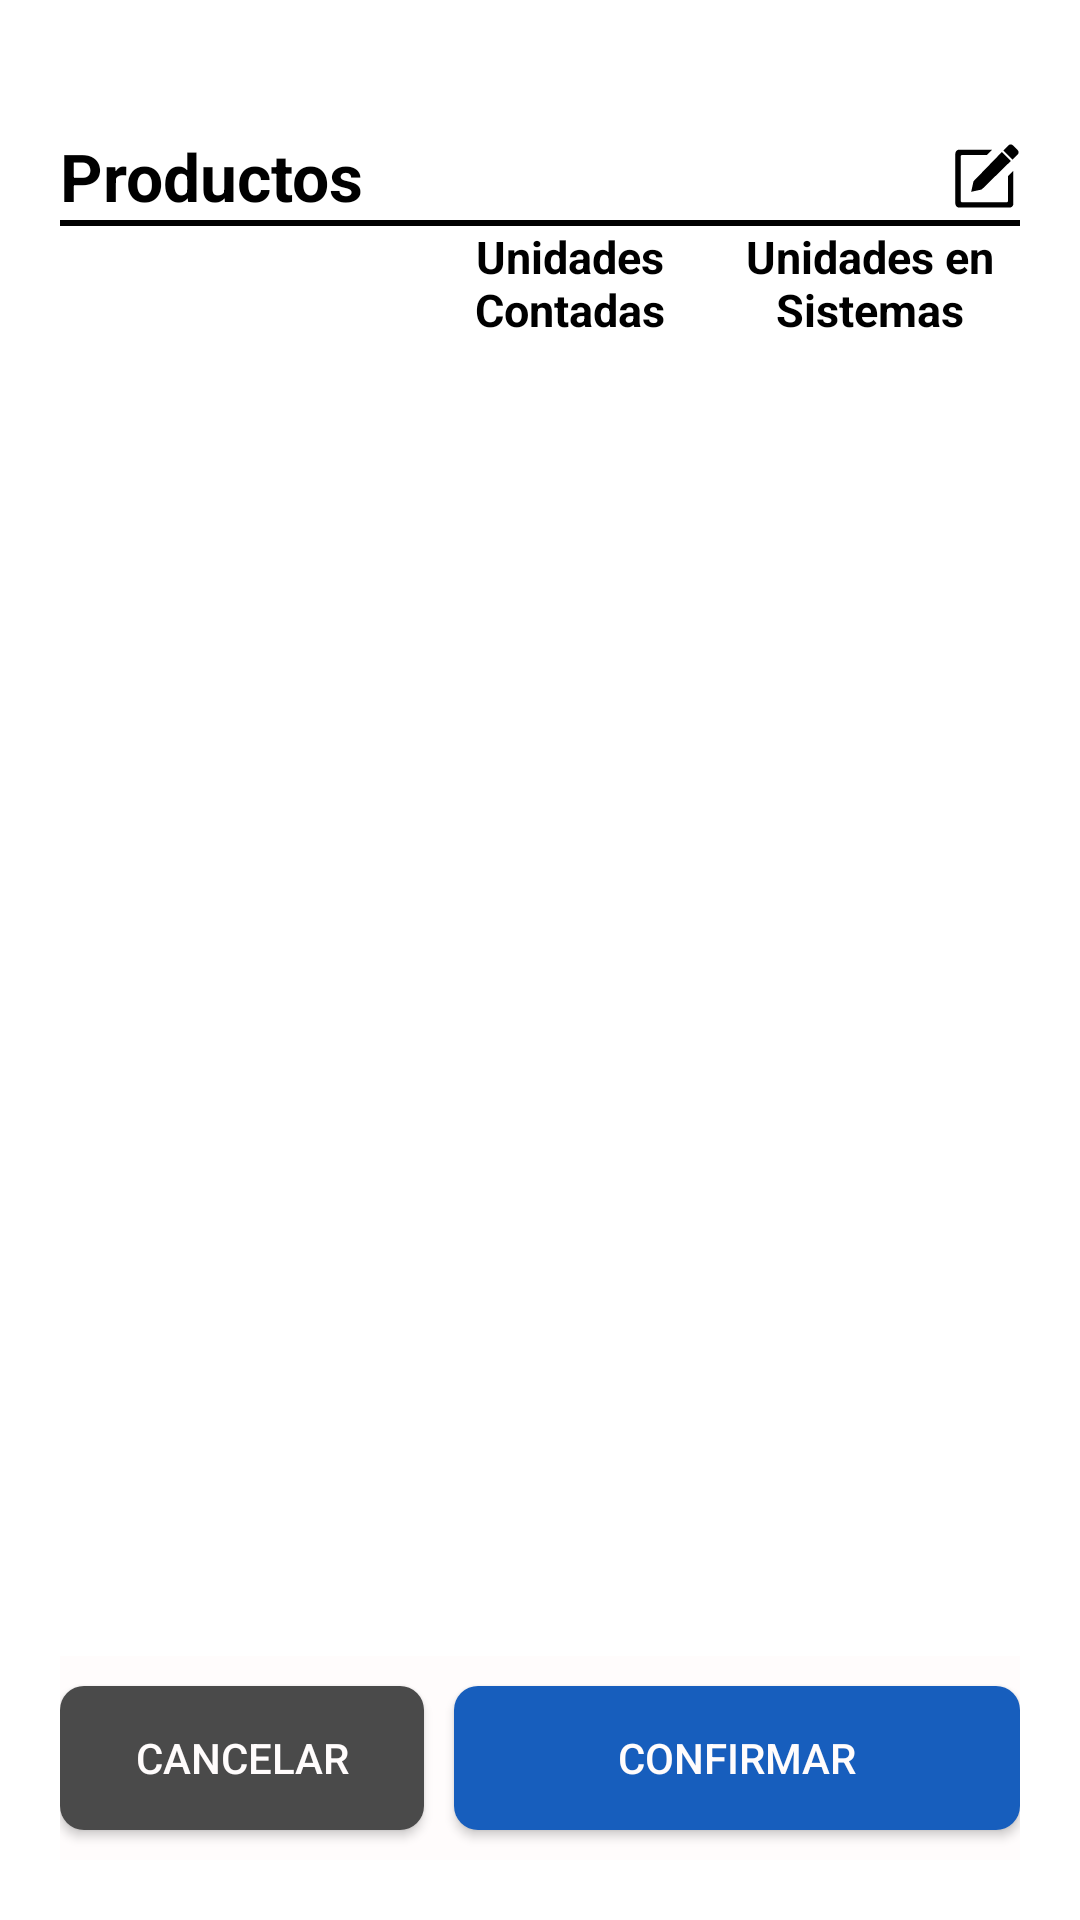

Write the Android layout XML for this screen, with the resource values it uses.
<!-- AndroidManifest.xml: application theme Theme.HechoAMano -->
<!-- res/layout/activity_summary_stock_control.xml -->
<?xml version="1.0" encoding="utf-8"?>
<androidx.constraintlayout.widget.ConstraintLayout xmlns:android="http://schemas.android.com/apk/res/android"
    xmlns:app="http://schemas.android.com/apk/res-auto"
    xmlns:tools="http://schemas.android.com/tools"
    android:id="@+id/main"
    android:layout_width="match_parent"
    android:layout_height="match_parent"
    tools:context=".ui.customerorders.SummaryCustomerOrderActivity"
    android:padding="20dp">

    <TextView
        android:id="@+id/label_productos"
        android:layout_width="wrap_content"
        android:layout_height="wrap_content"
        android:layout_marginTop="24dp"
        android:textStyle="bold"
        android:textSize="22sp"
        android:textColor="@color/black"
        android:text="Productos"
        app:layout_constraintTop_toTopOf="parent"
        app:layout_constraintStart_toStartOf="parent"/>

    <ImageView
        android:id="@+id/edit_products"
        android:layout_width="22dp"
        android:layout_height="22dp"
        android:src="@drawable/ic_edit"
        app:layout_constraintTop_toTopOf="@id/label_productos"
        app:layout_constraintBottom_toBottomOf="@id/label_productos"
        app:layout_constraintEnd_toEndOf="parent"
        app:tint="@color/black" />

    <View
        android:layout_width="match_parent"
        android:layout_height="2dp"
        android:background="@color/black"
        app:layout_constraintTop_toBottomOf="@id/label_productos"
        app:layout_constraintStart_toStartOf="parent"
        app:layout_constraintEnd_toEndOf="parent"/>

    <TextView
        android:id="@+id/label_unidades_contadas"
        android:layout_width="100dp"
        android:layout_height="wrap_content"
        android:textStyle="bold"
        android:textSize="15sp"
        android:textColor="@color/black"
        android:gravity="center"
        android:text="Unidades Contadas"
        app:layout_constraintTop_toTopOf="@id/label_unidades_sistema"
        app:layout_constraintEnd_toStartOf="@id/label_unidades_sistema"/>



    <TextView
        android:id="@+id/label_unidades_sistema"
        android:layout_width="100dp"
        android:layout_height="wrap_content"
        android:layout_marginTop="2dp"
        android:textStyle="bold"
        android:textSize="15sp"
        android:textColor="@color/black"
        android:gravity="center"
        android:text="Unidades en Sistemas"
        app:layout_constraintTop_toBottomOf="@id/label_productos"
        app:layout_constraintEnd_toEndOf="parent"/>

    <androidx.recyclerview.widget.RecyclerView
        android:id="@+id/recyclerProducts"
        android:layout_width="match_parent"
        android:layout_height="0dp"
        android:layout_marginTop="2dp"
        app:layout_constraintTop_toBottomOf="@id/label_unidades_sistema"
        app:layout_constraintStart_toStartOf="parent"
        app:layout_constraintEnd_toEndOf="parent"
        app:layout_constraintBottom_toTopOf="@id/linear_bottom"/>

    <LinearLayout
        android:id="@+id/linear_bottom"
        android:layout_width="match_parent"
        android:layout_height="wrap_content"
        android:orientation="horizontal"
        android:background="@color/white"
        app:layout_constraintBottom_toBottomOf="parent"
        app:layout_constraintStart_toStartOf="parent"
        app:layout_constraintEnd_toEndOf="parent"
        android:weightSum="4">

        <androidx.appcompat.widget.AppCompatButton
            android:id="@+id/button_cancelar"
            android:layout_width="wrap_content"
            android:layout_height="wrap_content"
            android:layout_marginVertical="10dp"
            android:background="@drawable/button_background_secondary"
            android:text="@string/cancelar"
            android:textColor="@color/white"
            android:layout_weight="1"/>

        <androidx.appcompat.widget.AppCompatButton
            android:id="@+id/button_crear_orden"
            android:layout_width="wrap_content"
            android:layout_height="wrap_content"
            android:layout_marginTop="10dp"
            android:background="@drawable/button_background"
            android:text="@string/confirmar"
            android:textColor="@color/white"
            android:layout_marginStart="10dp"
            android:layout_weight="3"/>

    </LinearLayout>



</androidx.constraintlayout.widget.ConstraintLayout>
<!-- resources referenced by this layout -->
<resources>
  <color name="black">#000000</color>
  <color name="white">#FFFCFC</color>
  <!-- drawable button_background (drawable) -->
  <?xml version="1.0" encoding="utf-8"?>
  <selector xmlns:android="http://schemas.android.com/apk/res/android">
      <item android:state_pressed="true">
          <shape android:shape="rectangle">
              <solid android:color="#E6175EBD" />
              <corners android:radius="8dp"/>
          </shape>
      </item>
      <item>
          <shape android:shape="rectangle">
              <solid android:color="#175EBD" />
              <corners android:radius="8dp"/>
          </shape>
      </item>
  </selector>
  <!-- drawable button_background_secondary (drawable) -->
  <?xml version="1.0" encoding="utf-8"?>
  <selector xmlns:android="http://schemas.android.com/apk/res/android">
      <item android:state_pressed="true">
          <shape android:shape="rectangle">
              <solid android:color="#5A5A5A" />
              <corners android:radius="8dp"/>
          </shape>
      </item>
      <item>
          <shape android:shape="rectangle">
              <solid android:color="#4A4A4A" />
              <corners android:radius="8dp"/>
          </shape>
      </item>
  </selector>
  <!-- drawable ic_edit (drawable) -->
  <vector xmlns:android="http://schemas.android.com/apk/res/android"
      android:width="1024dp"
      android:height="1024dp"
      android:viewportWidth="1024"
      android:viewportHeight="1024">
    <path
        android:fillColor="#FF000000"
        android:pathData="M989.4,112.3l-77.7,-77.7c-17.9,-17.6 -46.6,-17.6 -64.2,0l-81.3,81.3 141.8,141.9 81.3,-81c17.7,-18.1 17.7,-46.8 0,-64.4l0,0 0,0zM742.3,140.1l-439.6,453.6 -36,163.6 163.6,-36 451.3,-442.1 -139.3,-139zM839.2,512l0,383.3c0,13 -10,25.8 -23.6,25.8 -13.5,0 -687.5,-0.3 -687.5,-0.3 -14.3,0 -25.1,-13.8 -25.1,-25.6l0,-684.9c0,-12.8 12,-25.6 27.1,-25.6l381.9,0 81.8,-81.8 -512.7,0c-33.2,0 -59.8,26.3 -59.8,59.6l0,780.2c0,33 26.8,59.8 59.8,59.8l780.3,0c33,0 59.6,-26.8 59.6,-59.8l0,-512.6 -81.8,81.8z"/>
  </vector>
  <string name="cancelar">Cancelar</string>
  <string name="confirmar">Confirmar</string>
  <style name="Theme.HechoAMano" parent="Theme.MaterialComponents.Light.DarkActionBar">
          
  
          <item name="colorPrimary">@color/blue_nav_bar</item>
          <item name="colorPrimaryVariant">@color/blue_second</item>
          <item name="colorOnPrimary">@color/blue_nav_bar</item>
          
          <item name="colorSecondary">@color/blue_nav_bar</item>
          <item name="colorSecondaryVariant">@color/blue_second</item>
          <item name="colorOnSecondary">@color/white</item>
          
          <item name="android:statusBarColor">?attr/colorPrimaryVariant</item>
          
          <item name="android:actionBarStyle">@style/MyActionBar</item>
      </style>
  <color name="blue_nav_bar">#175EBD</color>
  <color name="blue_second">#4A91F0</color>
  <style name="MyActionBar" parent="Theme.MaterialComponents.Light.DarkActionBar">
          <item name="android:background">@color/blue_nav_bar</item>
      </style>
</resources>
